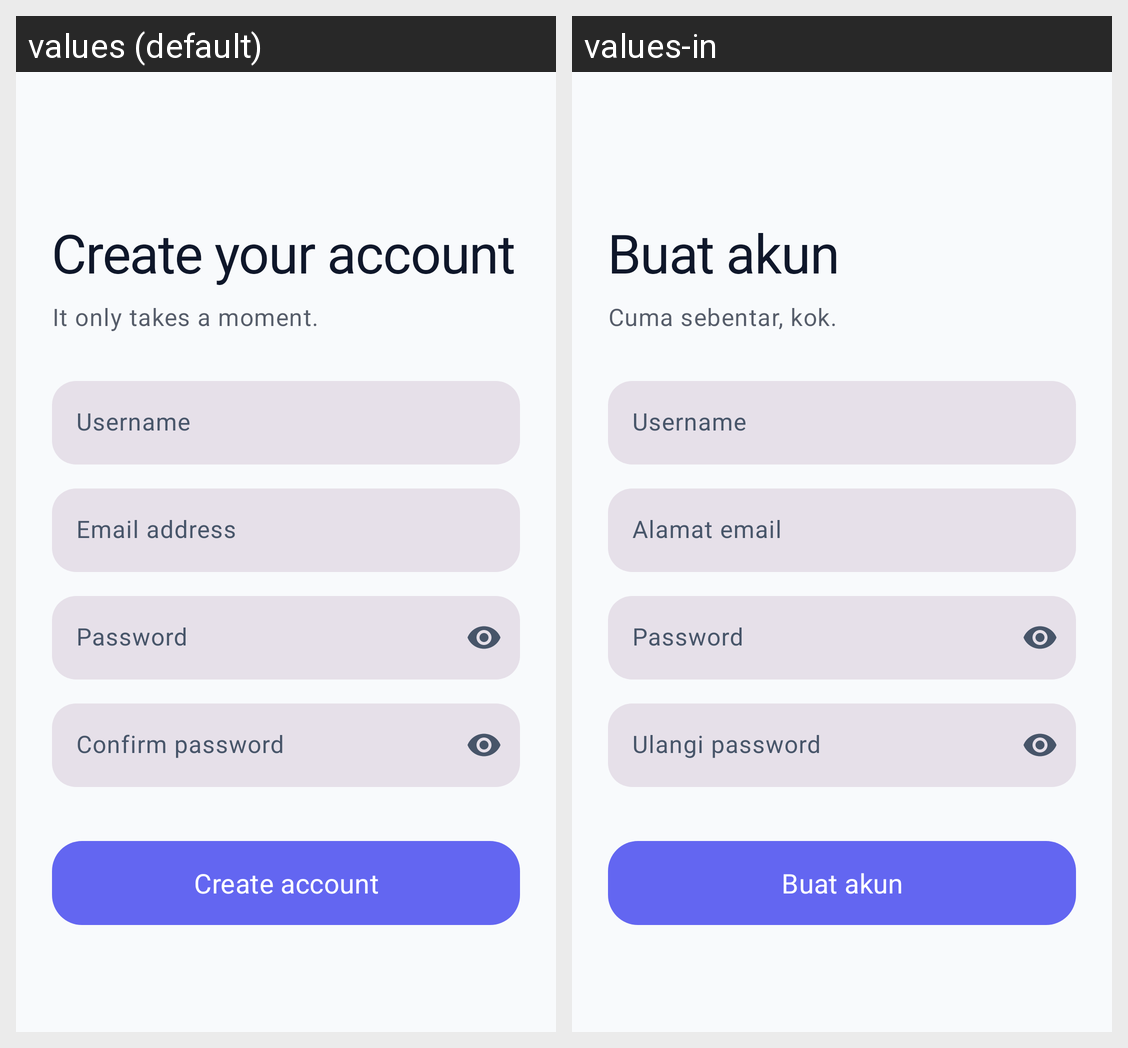

Translations of the strings shown on this Android screen, per locale in the grid:
Android screen res/layout/fragment_register.xml rendered under 2 locales, left to right: values (default), values-in. Device: Nexus 5 (rendered at 1080×1920; each locale shown at half size, 540×960, under a caption strip naming it); theme Theme.MiniBookLibrary.
Strings drawn on this screen, with the default value and each locale's value (text and hints the layout hard-codes, and strings that could not be matched under every locale, appear in the picture but are not listed):

register_title
  values: Create your account
  values-in: Buat akun

register_subtitle
  values: It only takes a moment.
  values-in: Cuma sebentar, kok.

hint_username
  values: Username
  values-in: Username

hint_email
  values: Email address
  values-in: Alamat email

hint_password
  values: Password
  values-in: Password

hint_confirm_password
  values: Confirm password
  values-in: Ulangi password

register_button
  values: Create account
  values-in: Buat akun
